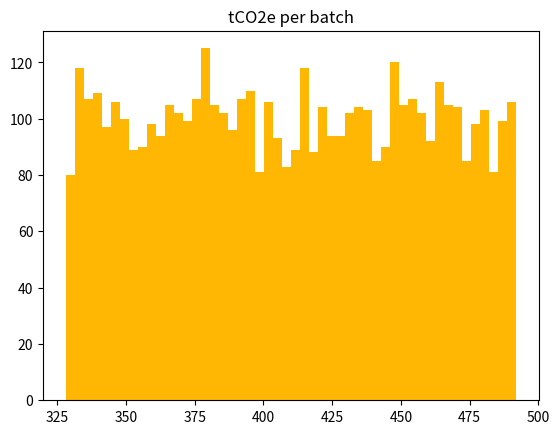

Python code for this plot: (Note: this script raises an exception after producing the figure.)
!test -d URJA || git clone https://github.com/ravikumarve/URJA.git --depth 1
%cd URJA
!pip -q install pandas --progress-bar off 2>&1 | tail -1
import hashlib, pandas as pd, numpy as np
print("ready")

N=5000  # batches
df=pd.DataFrame({
 "batch_id": [f"batch_{i:06d}" for i in range(N)],
 "kwh": np.random.uniform(400000,600000,N),
 "emission_factor": 0.82,
})
df["co2e"] = df["kwh"] * df["emission_factor"] / 1000
df["co2e"] = df["co2e"].round(1)
# SHA-256 chain like carbon_vault.py
prev="0"*64
hashes=[]
for _,r in df.iterrows():
    h=hashlib.sha256(f"{r['batch_id']}{r['co2e']}{prev}".encode()).hexdigest()
    hashes.append(h); prev=h
df["hash"] = hashes
df["prev"] = ["0"*64] + hashes[:-1]
print(df.head(3))
print(f"Chain valid: {all(r['hash']==hashlib.sha256((str(r['batch_id'])+str(r['co2e'])+str(r['prev'])).encode()).hexdigest() for _,r in df.iterrows())}")

import matplotlib.pyplot as plt
plt.hist(df["co2e"], bins=50, color="#ffb703")
plt.title("tCO2e per batch"); plt.show()
print(f"Total co2e {df['co2e'].sum():,.1f} t, avg {df['co2e'].mean():.1f}")
df.to_csv("/tmp/carbon_audit.csv", index=False)
print("saved /tmp/carbon_audit.csv", len(df))

from google.colab import files; files.download("/tmp/carbon_audit.csv")
print("↓ audit CSV for Gumroad ESG report")
